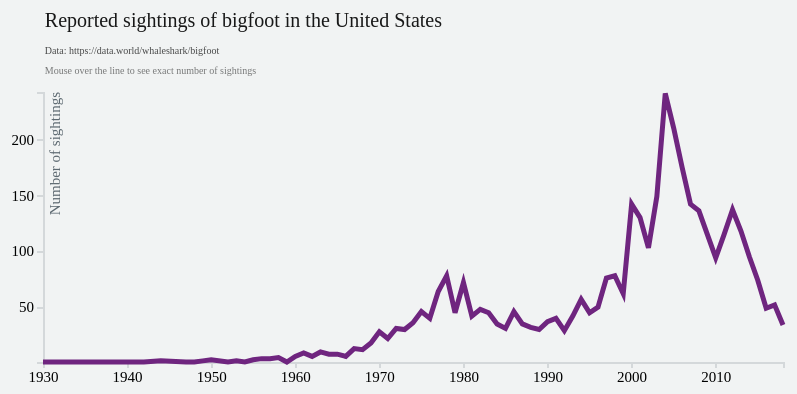
D3 v4 page, settled after 360 driven frames (6 s of simulated time); the page loaded 1 data file(s).


var svg = d3.select("svg"),

    margin = {top: 200, right: 20, bottom: 30, left: 200},
    width = +svg.attr("width") - margin.left - margin.right,
    height = +svg.attr("height") - margin.top - margin.bottom;

var parseTime = d3.timeParse("%Y")
    bisectDate = d3.bisector(function(d) { return d.year; }).left;

var x = d3.scaleTime().range([0, width]);
var y = d3.scaleLinear().range([height, 0]);

var line = d3.line()
    .x(function(d) { return x(d.year); })
    .y(function(d) { return y(d.value); });

var g = svg.append("g")
    .attr("transform", "translate(" + margin.left + "," + margin.top + ")");

d3.json("data.json", function(error, data) {
    if (error) throw error;

    data.forEach(function(d) {
      d.year = parseTime(d.year);
      d.value = +d.value;
    });

    x.domain(d3.extent(data, function(d) { return d.year; }));
    y.domain([d3.min(data, function(d) { return d.value; }) / 1.005, d3.max(data, function(d) { return d.value; }) * 1.005]);

    g.append("g")
        .attr("class", "axis axis--x")
        .attr("transform", "translate(0," + height + ")")
        .call(d3.axisBottom(x));

    g.append("g")
        .attr("class", "axis axis--y")
        .call(d3.axisLeft(y).ticks(6).tickFormat(function(d) { return parseInt(d / 1); }))
      .append("text")
        .attr("class", "axis-title")
        .attr("transform", "rotate(-90)")
        .attr("y", 6)
        .attr("dy", ".71em")
        .style("text-anchor", "end")
        .attr("fill", "#5D6971")
        .text("Number of sightings");

    g.append("path")
        .datum(data)
        .attr("class", "line")
        .attr("d", line);

    var focus = g.append("g")
        .attr("class", "focus")
        .style("display", "none");

    focus.append("line")
        .attr("class", "x-hover-line hover-line")
        .attr("y1", 0)
        .attr("y2", height);

    focus.append("line")
        .attr("class", "y-hover-line hover-line")
        .attr("x1", width)
        .attr("x2", width);

    focus.append("circle")
        .attr("r", 7.5);

    focus.append("text")
        .attr("x", 15)
      	.attr("dy", ".31em");

    svg.append("rect")
        .attr("transform", "translate(" + margin.left + "," + margin.top + ")")
        .attr("class", "overlay")
        .attr("width", width)
        .attr("height", height)
        .on("mouseover", function() { focus.style("display", null); })
        .on("mouseout", function() { focus.style("display", "none"); })
        .on("mousemove", mousemove)
        .style("stroke-width", 1.5)
        .style("opacity", 0.5);


        svg.append("text")
                    .attr("class", "label")
                    .attr("x", width * 3/11)
                    .attr("y", height * 1/2)
                    .text("Reported sightings of bigfoot in the United States")
                    .style("fill-opacity", "0.9")
                    .style("fill", "black")
                    .style("font-family", "cursive")
                    .style("font-size", "20px");

        svg.append("text")
                    .attr("class", "label")
                    .attr("x", width * 3/11)
                    .attr("y", height * 1.2/2)
                    .text("Data: https://data.world/whaleshark/bigfoot")
                    .style("fill-opacity", "0.7")
                    .style("fill", "black")
                    .style("font-family", "cursive")
                    .style("font-size", "10px");

        svg.append("text")
                    .attr("class", "label")
                    .attr("x", width * 3/11)
                    .attr("y", height * 1.35/2)
                    .text("Mouse over the line to see exact number of sightings")
                    .style("fill-opacity", "0.5")
                    .style("fill", "black")
                    .style("font-family", "cursive")
                    .style("font-size", "10px");


    function mousemove() {
      var x0 = x.invert(d3.mouse(this)[0]),
          i = bisectDate(data, x0, 1),
          d0 = data[i - 1],
          d1 = data[i],
          d = x0 - d0.year > d1.year - x0 ? d1 : d0;
      focus.attr("transform", "translate(" + x(d.year) + "," + y(d.value) + ")");
      focus.select("text").text(function() { return d.value; });
      focus.select(".x-hover-line").attr("y2", height - y(d.value));
      focus.select(".y-hover-line").attr("x2", width + width);
    }
});



### data: data.json
[
 {
  "year": 1930,
  "value": 1
 },
 {
  "year": 1937,
  "value": 1
 },
 {
  "year": 1938,
  "value": 1
 },
 {
  "year": 1941,
  "value": 1
 },
 {
  "year": 1942,
  "value": 1
 },
 {
  "year": 1944,
  "value": 2
 },
 {
  "year": 1947,
  "value": 1
 },
 {
  "year": 1948,
  "value": 1
 },
 "... 69 more items"
]